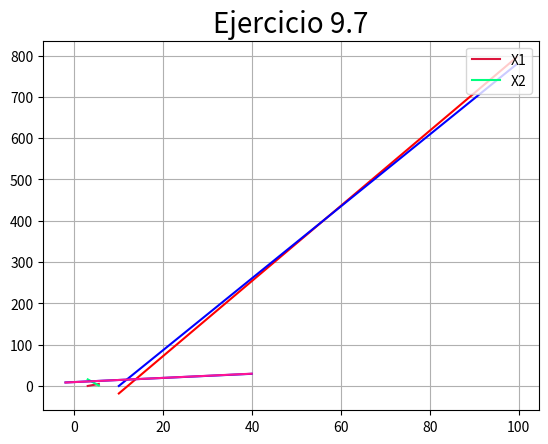

The matplotlib source for this figure:
import math
import numpy as np
import matplotlib.pyplot as ptl

def grafica():
    x=np.arange(3,6,0.5)
    y=2*x-6
    z=(34-6*x)
    ptl.plot(x,y,'crimson',label='X1')
    ptl.plot(x,z,'SpringGreen',label='X2')
    ptl.title("Ejercicio 9.4", fontsize = 20)
    ptl.legend(loc="upper right")
    ptl.grid(True)
    ptl.show()
grafica()

import math
import numpy as np
import matplotlib.pyplot as ptl
#DESPEJANDO X1
def grafica1():
    x=np.arange(10,100,0.5)
    y=(120-10*x)/(-1.1)
    z=(174-17.4*x)/(-2)
    ptl.plot(x,y,'red',label='X1')
    ptl.plot(x,z,'Blue',label='X2')
    ptl.title("Ejercicio 9.5", fontsize = 20)
    ptl.grid(True)
    ptl.show()
grafica1()

import math
import numpy as np
import matplotlib.pyplot as ptl
    
def grafica2():
    x=np.arange(-2,40,0.1)
    t=(-9.5-0.5*x)/(-1)
    r=(-18.8-1.02*x)/-2
    ptl.plot(x,t,'Blue',label='X2')
    ptl.plot(x,r,'DeepPink',label='X1')
    ptl.title("Ejercicio 9.7", fontsize = 20)
    ptl.grid(True)
    ptl.show()

grafica2()

